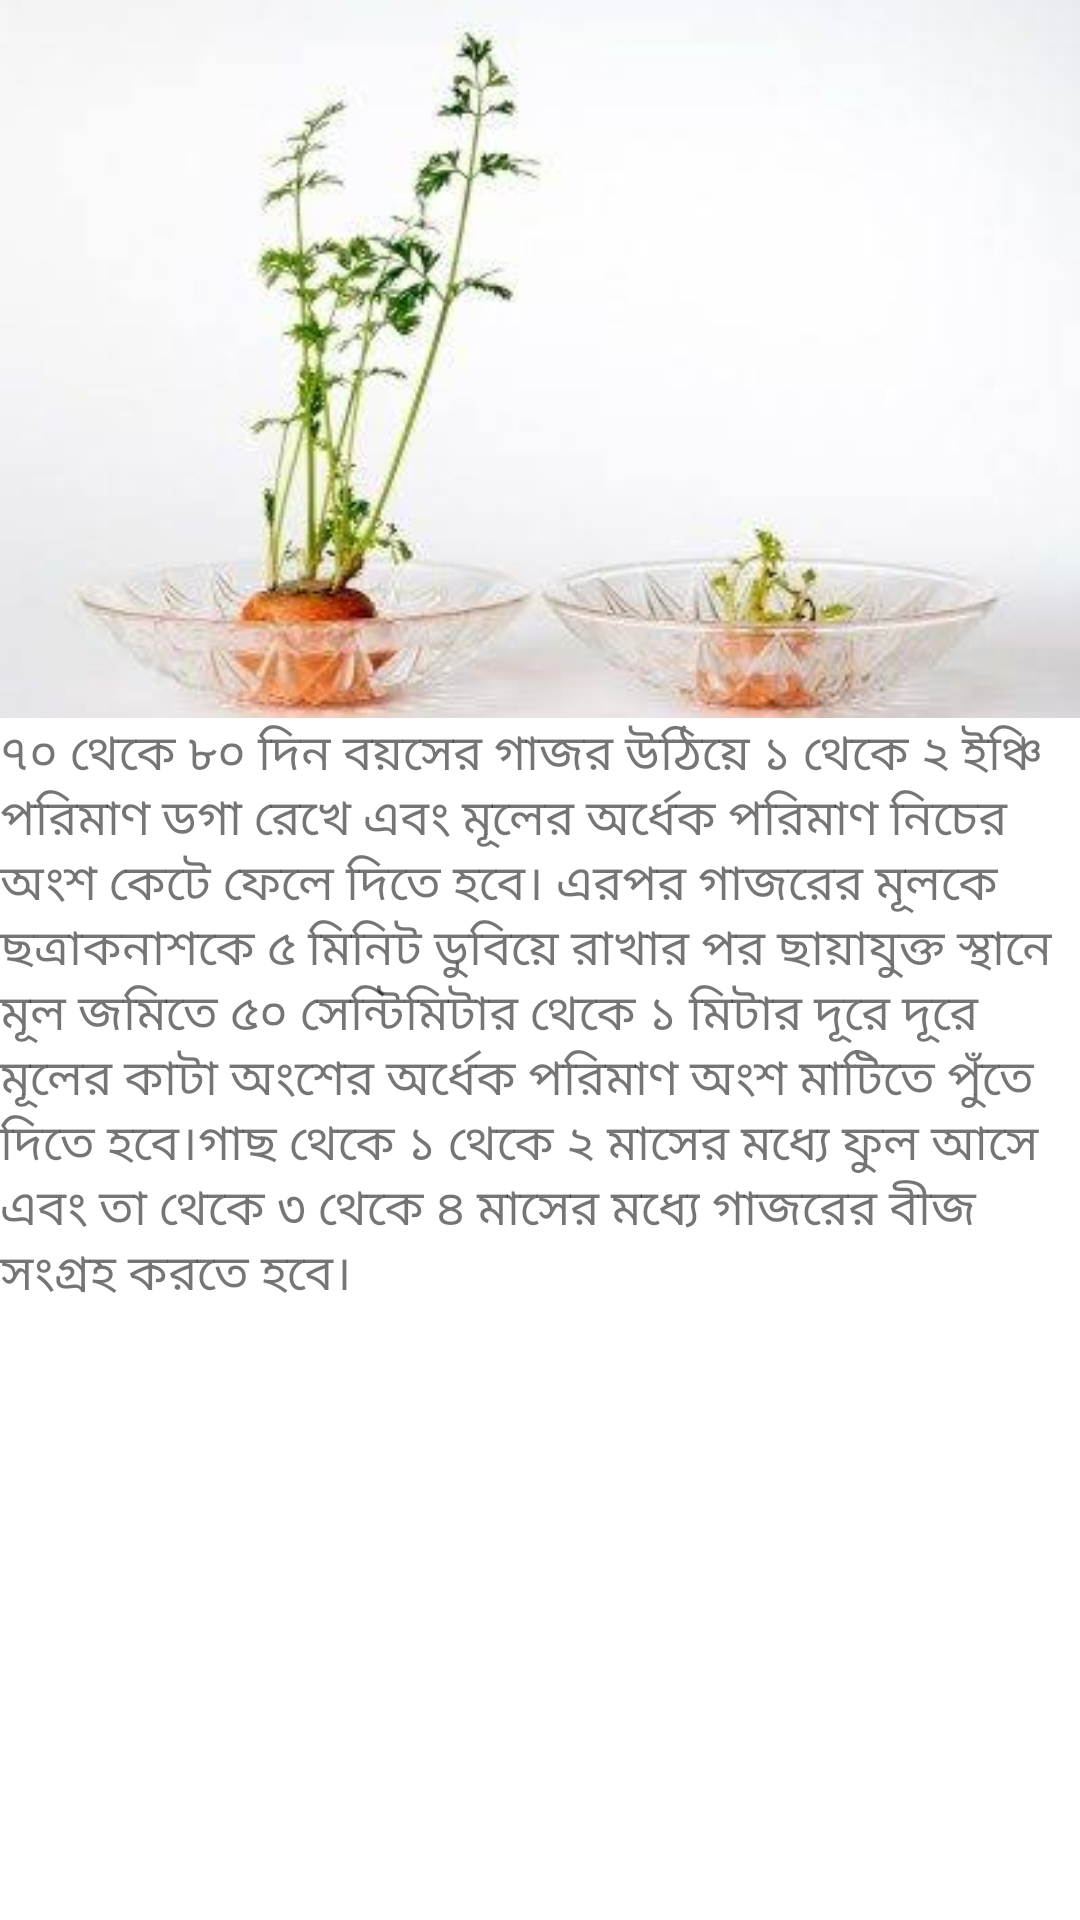

Produce the Android XML layout that renders to this screen, including the resource entries it uses.
<!-- AndroidManifest.xml: application theme Theme.Chashabad -->
<!-- res/layout/activity_rootcut_carrot.xml -->
<?xml version="1.0" encoding="utf-8"?>
<androidx.coordinatorlayout.widget.CoordinatorLayout xmlns:android="http://schemas.android.com/apk/res/android"
    xmlns:app="http://schemas.android.com/apk/res-auto"
    xmlns:tools="http://schemas.android.com/tools"
    android:layout_width="match_parent"
    android:layout_height="match_parent"
    android:fitsSystemWindows="true"
    tools:context=".CarrotRootcutActivity">

    <com.google.android.material.appbar.AppBarLayout
        android:id="@+id/app_bar"
        android:layout_width="match_parent"
        android:layout_height="@dimen/app_bar_height"
        android:fitsSystemWindows="true"
        android:theme="@style/Theme.Chashabad.AppBarOverlay">

        <com.google.android.material.appbar.CollapsingToolbarLayout
            android:id="@+id/toolbar_layout"
            style="@style/Widget.MaterialComponents.Toolbar.Primary"
            android:layout_width="match_parent"
            android:layout_height="match_parent"
            android:fitsSystemWindows="true"
            app:contentScrim="?attr/colorPrimary"
            app:layout_scrollFlags="scroll|exitUntilCollapsed"
            app:toolbarId="@+id/toolbar">

            <androidx.appcompat.widget.Toolbar
                android:id="@+id/toolbar"
                android:layout_width="match_parent"
                android:layout_height="?attr/actionBarSize"
                app:layout_collapseMode="pin"
                app:popupTheme="@style/Theme.Chashabad.PopupOverlay" />

        </com.google.android.material.appbar.CollapsingToolbarLayout>
    </com.google.android.material.appbar.AppBarLayout>

    <include layout="@layout/carrot_rootcut_content_scrolling" />

</androidx.coordinatorlayout.widget.CoordinatorLayout>
<!-- res/layout/carrot_rootcut_content_scrolling.xml (included above) -->
<?xml version="1.0" encoding="utf-8"?>
<androidx.core.widget.NestedScrollView
    xmlns:android="http://schemas.android.com/apk/res/android"
    xmlns:tools="http://schemas.android.com/tools"
    xmlns:app="http://schemas.android.com/apk/res-auto"
    app:layout_behavior="@string/appbar_scrolling_view_behavior"
    tools:showIn="@layout/activity_rootcut_carrot"
    android:layout_width="match_parent"
    android:layout_height="match_parent"
    tools:context=".CarrotRootcutActivity">

    <LinearLayout
        android:layout_width="match_parent"
        android:layout_height="wrap_content"
        android:orientation="vertical"
        android:layout_margin="@dimen/text_margin">

        <ImageView
            android:layout_width="match_parent"
            android:layout_height="wrap_content"
            android:adjustViewBounds="true"
            android:src="@drawable/carrot_root_cut" />
        <TextView
            android:layout_width="wrap_content"
            android:layout_height="wrap_content"
            android:text="@string/carrot_rootcut_text"
            android:textSize="8pt"
            android:layout_marginTop="@dimen/text_margin"/>
    </LinearLayout>

</androidx.core.widget.NestedScrollView>
<!-- resources referenced by this layout -->
<resources>
  <!-- drawable carrot_root_cut: jpg bitmap (drawable-v24, 10500 bytes) -->
  <string name="carrot_rootcut_text">
  	"৭০ থেকে ৮০ দিন বয়সের গাজর উঠিয়ে ১ থেকে ২ ইঞ্চি পরিমাণ ডগা রেখে এবং মূলের অর্ধেক পরিমাণ নিচের অংশ কেটে ফেলে দিতে হবে।"
  	"এরপর গাজরের মূলকে ছত্রাকনাশকে ৫ মিনিট ডুবিয়ে রাখার পর ছায়াযুক্ত স্থানে মূল জমিতে ৫০ সেন্টিমিটার থেকে ১ মিটার দূরে দূরে মূলের কাটা অংশের অর্ধেক পরিমাণ অংশ মাটিতে পুঁতে দিতে হবে।"
  	"গাছ থেকে ১ থেকে ২ মাসের মধ্যে ফুল আসে এবং তা থেকে ৩ থেকে ৪ মাসের মধ্যে গাজরের বীজ সংগ্রহ করতে হবে।"
      </string>
  <style name="Theme.Chashabad.AppBarOverlay" parent="ThemeOverlay.AppCompat.Dark.ActionBar" />
  <style name="Theme.Chashabad.PopupOverlay" parent="ThemeOverlay.AppCompat.Light" />
  <style name="Theme.Chashabad" parent="Theme.MaterialComponents.DayNight.NoActionBar">
          
          <item name="colorPrimary">@color/purple_500</item>
          <item name="colorPrimaryVariant">@color/purple_700</item>
          <item name="colorOnPrimary">@color/white</item>
          
          <item name="colorSecondary">@color/teal_200</item>
          <item name="colorSecondaryVariant">@color/teal_700</item>
          <item name="colorOnSecondary">@color/black</item>
          
          <item name="android:statusBarColor" tools:targetApi="l">?attr/colorPrimaryVariant</item>
          
          <item name="windowActionBar">false</item>
      </style>
  <!-- not gathered from this repository: default colours our renderer supplied (Android Studio template values) -->
  <color name="purple_500">#FF6200EE</color>
  <color name="purple_700">#FF3700B3</color>
  <color name="teal_200">#FF03DAC5</color>
  <color name="teal_700">#FF018786</color>
  <color name="black">#FF000000</color>
  <color name="white">#FFFFFFFF</color>
</resources>
